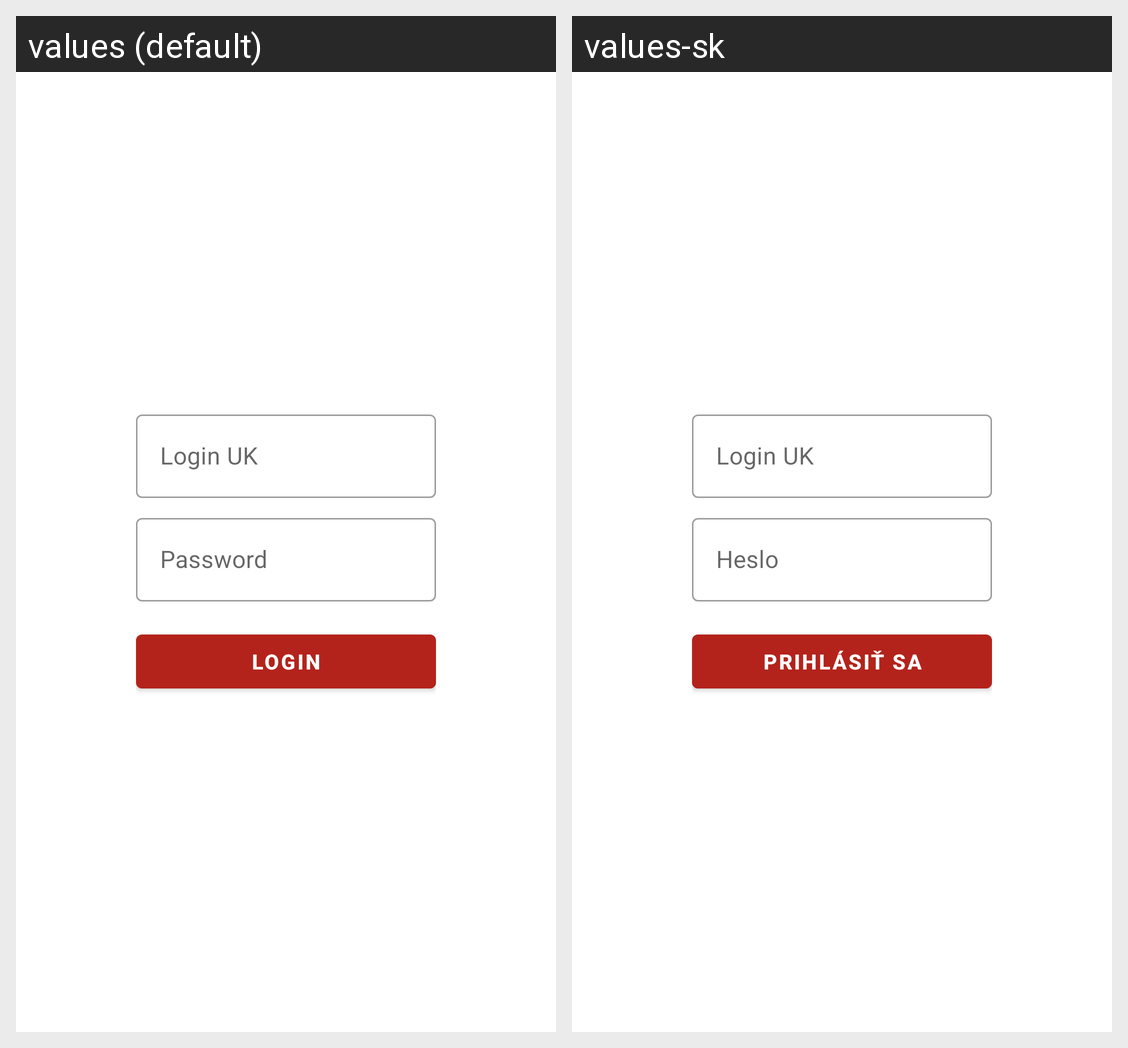

This grid shows one Android layout under two languages. Give, for every string resource on the screen, its name, the default text and each shown locale's text.
Android screen res/layout/fragment_login.xml rendered under 2 locales, left to right: values (default), values-sk. Device: Nexus 5 (rendered at 1080×1920; each locale shown at half size, 540×960, under a caption strip naming it); theme AppTheme.
Strings drawn on this screen, with the default value and each locale's value (text and hints the layout hard-codes, and strings that could not be matched under every locale, appear in the picture but are not listed):

prompt_username
  values: Login UK
  values-sk: Login UK

prompt_password
  values: Password
  values-sk: Heslo

action_sign_in
  values: Login
  values-sk: Prihlásiť sa
